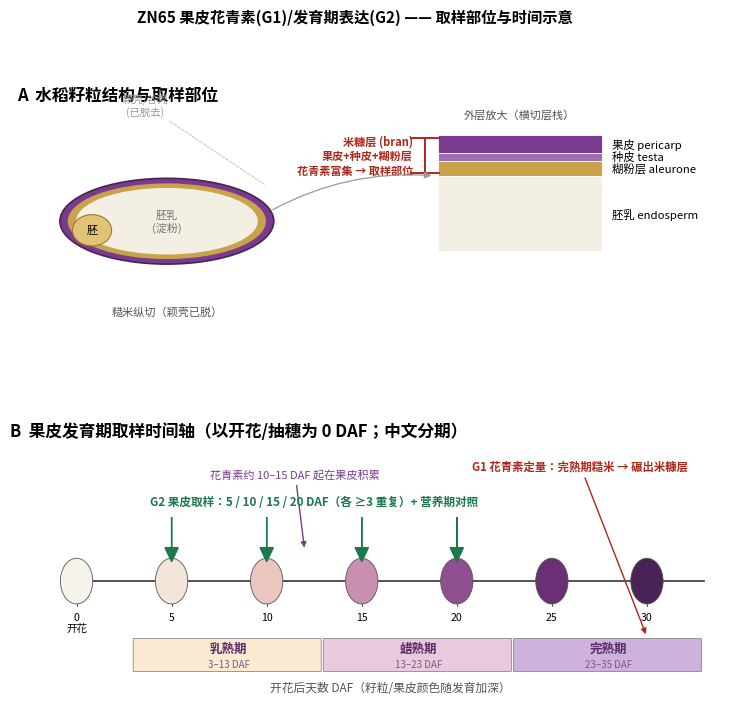

This chart was generated by the following Python code: (Note: this script raises an exception after producing the figure.)
import matplotlib
matplotlib.use("Agg")
matplotlib.rcParams['font.sans-serif']=['Noto Sans CJK JP','Droid Sans Fallback','DejaVu Sans']
matplotlib.rcParams['axes.unicode_minus']=False
import matplotlib.pyplot as plt
from matplotlib.patches import FancyBboxPatch, Rectangle, Ellipse, FancyArrow
fig=plt.figure(figsize=(9.2,8.0))
gs=fig.add_gridspec(2,1,height_ratios=[0.95,1.05],hspace=0.32)

# ===== Panel A: 籽粒结构与取样部位 =====
axA=fig.add_subplot(gs[0]); axA.set_xlim(0,10); axA.set_ylim(0,5); axA.axis('off')
axA.text(0.1,4.7,"A  水稻籽粒结构与取样部位",fontsize=12,fontweight='bold')
gx,gy=2.2,2.3
axA.add_patch(Ellipse((gx,gy),3.0,1.7,facecolor='#7A3B8F',edgecolor='#4A2356',lw=1.2,zorder=2))
axA.add_patch(Ellipse((gx,gy),2.78,1.5,facecolor='#C9A24B',edgecolor='none',zorder=3))
axA.add_patch(Ellipse((gx,gy),2.55,1.32,facecolor='#F3EFE2',edgecolor='none',zorder=4))
axA.add_patch(Ellipse((gx-1.05,gy-0.18),0.55,0.62,facecolor='#E2C275',edgecolor='#9A7A2A',lw=0.8,zorder=5))
axA.text(gx-1.05,gy-0.18,"胚",ha='center',va='center',fontsize=8,zorder=6)
axA.text(gx,gy,"胚乳\n(淀粉)",ha='center',va='center',fontsize=8,color='#777',zorder=6)
axA.annotate("颖壳/谷壳\n(已脱去)",xy=(gx+1.4,gy+0.7),xytext=(gx-0.3,4.4),fontsize=7.5,color='#999',ha='center',
             arrowprops=dict(arrowstyle='-',color='#bbb',lw=0.6,ls='--'))
axA.text(gx,0.45,"糙米纵切（颖壳已脱）",ha='center',fontsize=8,color='#555')
zx=6.0; bars=[("果皮 pericarp",'#7A3B8F',0.34),("种皮 testa",'#9B6FB0',0.16),("糊粉层 aleurone",'#C9A24B',0.30),("胚乳 endosperm",'#F3EFE2',1.5)]
y=4.0
for lab,col,w in bars:
    axA.add_patch(Rectangle((zx,y-w),2.3,w,facecolor=col,edgecolor='white',lw=0.6,zorder=3))
    axA.text(zx+2.45,y-w/2,lab,va='center',fontsize=8.2)
    y-=w
top=4.0; bot=4.0-(0.34+0.16+0.30)
axA.annotate('',xy=(zx-0.18,top),xytext=(zx-0.18,bot),arrowprops=dict(arrowstyle='|-|',color='#B0271A',lw=1.4))
axA.text(zx-0.35,(top+bot)/2,"米糠层 (bran)\n果皮+种皮+糊粉层\n花青素富集 → 取样部位",ha='right',va='center',fontsize=8.0,color='#B0271A',fontweight='bold')
axA.text(zx+1.15,4.35,"外层放大（横切层栈）",ha='center',fontsize=8,color='#555')
axA.annotate('',xy=(zx-0.05,3.2),xytext=(gx+1.45,gy+0.2),arrowprops=dict(arrowstyle='-|>',color='#999',lw=0.9,connectionstyle="arc3,rad=-0.15"))

# ===== Panel B: 发育期取样时间轴 + 中文分期 =====
axB=fig.add_subplot(gs[1]); axB.set_xlim(-3.5,34); axB.set_ylim(0,5); axB.axis('off')
axB.text(-3.5,4.75,"B  果皮发育期取样时间轴（以开花/抽穗为 0 DAF；中文分期）",fontsize=12,fontweight='bold')
TY=2.15   # timeline y
axB.add_line(plt.Line2D([0,33],[TY,TY],color='#333',lw=1.2))
stages=[(0,'#F6F3EA','0\n开花'),(5,'#F3E6D8','5'),(10,'#E9C6C0','10'),(15,'#C98FB0','15'),(20,'#8F4E8F','20'),(25,'#6A2F75','25'),(30,'#4A2356','30')]
for d,col,lab in stages:
    axB.add_patch(Ellipse((d,TY),1.7,0.82,facecolor=col,edgecolor='#555',lw=0.6,zorder=3))
    axB.add_line(plt.Line2D([d,d],[TY,TY-0.45],color='#333',lw=0.6))
    axB.text(d,TY-0.55,lab,ha='center',va='top',fontsize=7.6)
# 中文分期带
phases=[(3,13,'乳熟期','#FBEAD2','3–13 DAF'),(13,23,'蜡熟期','#E9C9DC','13–23 DAF'),(23,33,'完熟期','#CDB3DC','23–35 DAF')]
by0,by1=0.55,1.10
for a,b,name,col,rng in phases:
    axB.add_patch(FancyBboxPatch((a,by0),b-a-0.15,by1-by0,boxstyle="round,pad=0.02",
                  facecolor=col,edgecolor='#888',lw=0.6,zorder=2))
    axB.text((a+b)/2,(by0+by1)/2+0.12,name,ha='center',va='center',fontsize=9,fontweight='bold',color='#5A2A6A')
    axB.text((a+b)/2,(by0+by1)/2-0.16,rng,ha='center',va='center',fontsize=7,color='#7A5A88')
axB.text(16.5,0.18,"开花后天数 DAF（籽粒/果皮颜色随发育加深）",ha='center',fontsize=8.5,color='#555')
# 花青素起始
axB.annotate("花青素约 10–15 DAF 起在果皮积累",xy=(12,TY+0.55),xytext=(11.5,4.0),fontsize=8,color='#7A3B8F',ha='center',
             arrowprops=dict(arrowstyle='-|>',color='#7A3B8F',lw=1.0))
# G2 取样箭头
for d in [5,10,15,20]:
    axB.add_patch(FancyArrow(d,3.30,0,-0.55,width=0.0,head_width=0.7,head_length=0.25,color='#1A7A4A',zorder=5))
axB.text(12.5,3.52,"G2 果皮取样：5 / 10 / 15 / 20 DAF（各 ≥3 重复）+ 营养期对照",ha='center',fontsize=8.4,color='#1A7A4A',fontweight='bold')
# G1
axB.annotate("G1 花青素定量：完熟期糙米 → 碾出米糠层",xy=(30,1.15),xytext=(26.5,4.15),fontsize=8.2,color='#B0271A',ha='center',fontweight='bold',
             arrowprops=dict(arrowstyle='-|>',color='#B0271A',lw=1.0))
fig.suptitle("ZN65 果皮花青素(G1)/发育期表达(G2) —— 取样部位与时间示意",fontsize=11,y=0.975,fontweight='bold')
out="/mnt/data2/墨江紫米研究/13_Paper2_机制研究方案/SOP_取样示意图.png"
plt.savefig(out,dpi=200,bbox_inches='tight'); plt.savefig(out.replace('.png','.pdf'),bbox_inches='tight')
print("saved",out)
